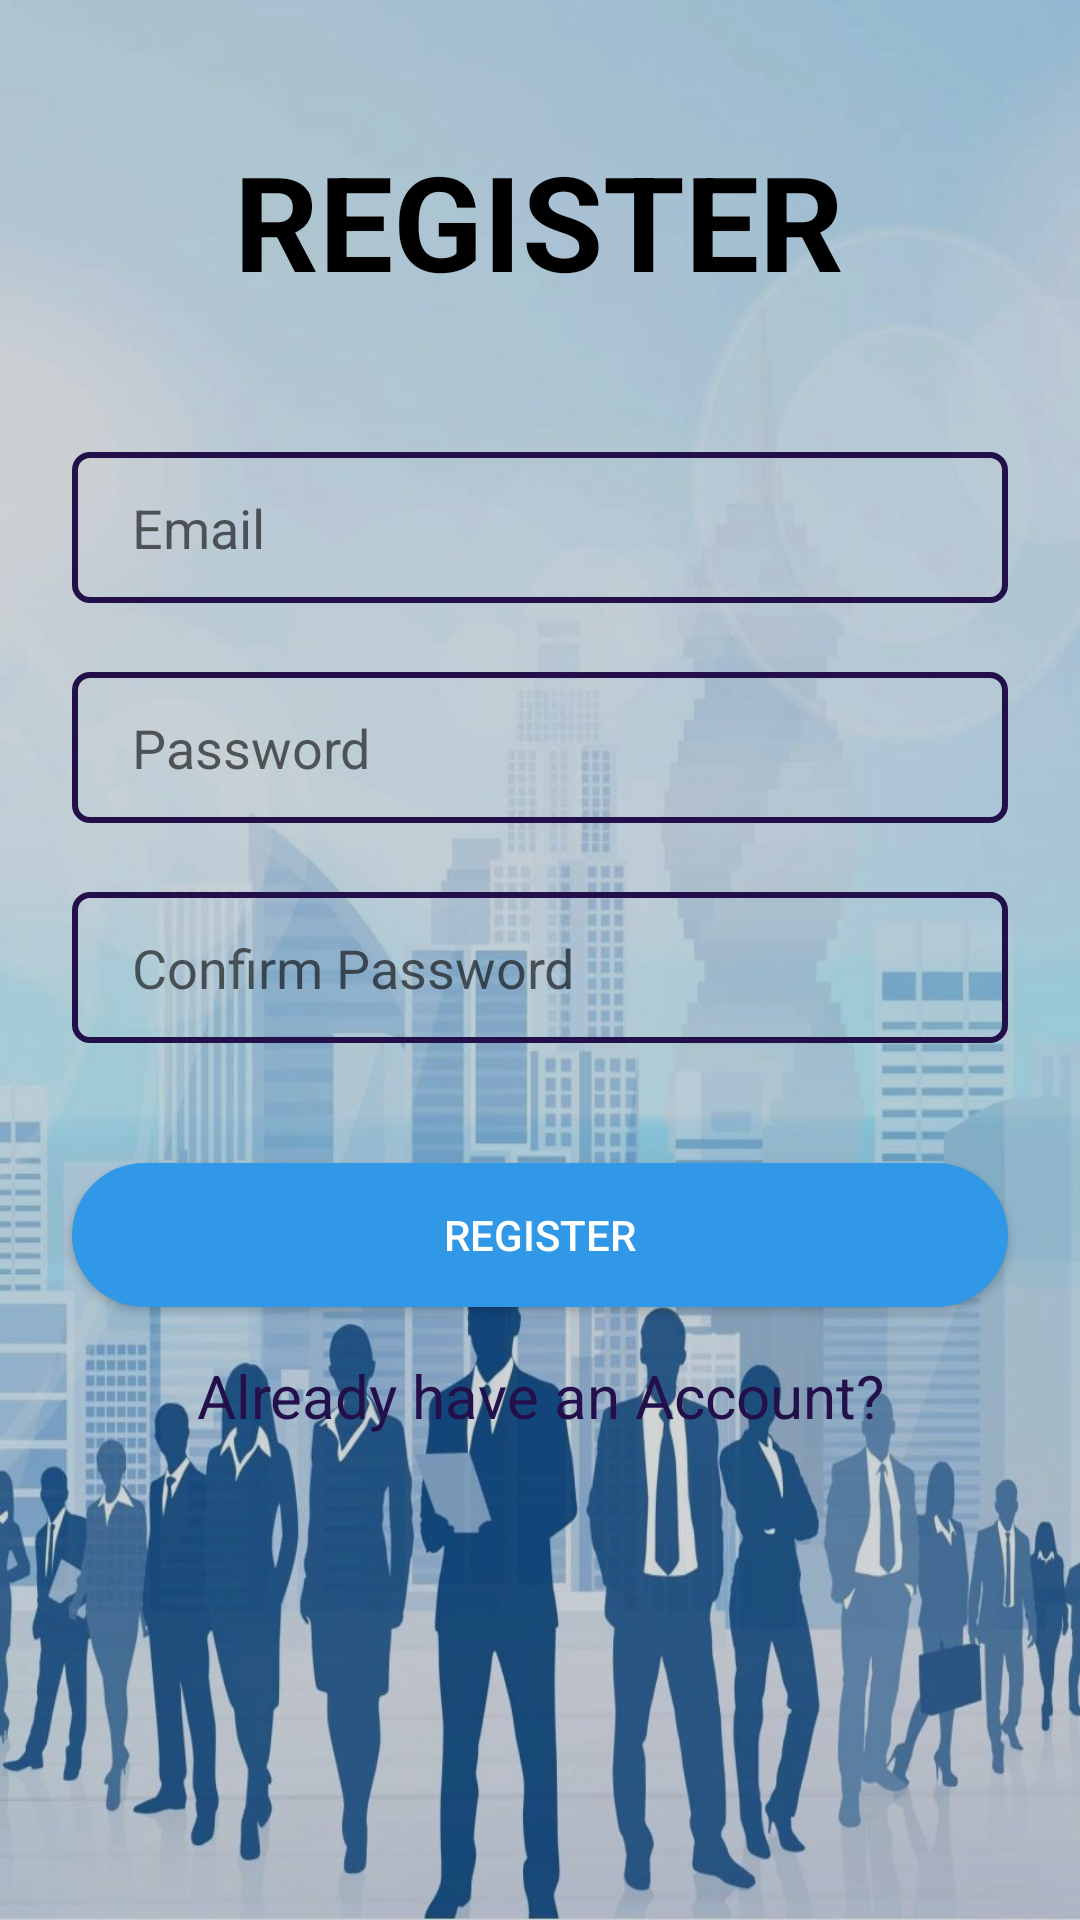

This screen was rendered from an Android layout file. Write that file and the resources it references.
<!-- AndroidManifest.xml: application theme Theme.MAD_Project -->
<!-- res/layout/activity_register.xml -->
<?xml version="1.0" encoding="utf-8"?>
<androidx.constraintlayout.widget.ConstraintLayout xmlns:android="http://schemas.android.com/apk/res/android"
    xmlns:app="http://schemas.android.com/apk/res-auto"
    xmlns:tools="http://schemas.android.com/tools"
    android:layout_width="match_parent"
    android:layout_height="match_parent"
    android:orientation="vertical"
    android:background="@drawable/bg"
    tools:context=".register">
    <View
        android:layout_height="match_parent"
        android:layout_width="match_parent"
        android:background="#28000000"/>

    <ScrollView
        android:layout_width="match_parent"
        android:layout_height="match_parent"
        tools:layout_editor_absoluteX="0dp"
        tools:layout_editor_absoluteY="42dp">

        <androidx.constraintlayout.widget.ConstraintLayout
            android:layout_width="match_parent"
            android:layout_height="match_parent">

            <TextView
                android:id="@+id/textView"
                android:layout_width="wrap_content"
                android:layout_height="wrap_content"
                android:layout_marginTop="44dp"
                android:text="REGISTER"
                android:textColor="@color/black"
                android:textSize="44sp"
                android:textStyle="bold"
                app:layout_constraintEnd_toEndOf="parent"
                app:layout_constraintHorizontal_bias="0.497"
                app:layout_constraintStart_toStartOf="parent"
                app:layout_constraintTop_toTopOf="parent"
                tools:ignore="MissingConstraints" />

            <EditText
                android:id="@+id/inputEmail"
                android:layout_width="0dp"
                android:layout_height="wrap_content"
                android:layout_marginStart="24dp"
                android:layout_marginTop="48dp"
                android:layout_marginEnd="24dp"
                android:background="@drawable/input_bg"
                android:drawableLeft="@drawable/ic_baseline_email_24"
                android:drawablePadding="10dp"
                android:ems="10"
                android:hint="Email"
                android:inputType="textEmailAddress"
                android:paddingLeft="20dp"
                android:paddingTop="13dp"
                android:paddingRight="20dp"
                android:paddingBottom="13dp"
                android:textColor="@color/black"
                app:layout_constraintEnd_toEndOf="parent"
                app:layout_constraintHorizontal_bias="0.0"
                app:layout_constraintStart_toStartOf="parent"
                app:layout_constraintTop_toBottomOf="@+id/textView"
                tools:ignore="MissingConstraints" />

            <EditText
                android:id="@+id/inputPassword"
                android:layout_width="0dp"
                android:layout_height="wrap_content"
                android:layout_marginStart="24dp"
                android:layout_marginTop="23dp"
                android:layout_marginEnd="24dp"
                android:background="@drawable/input_bg"
                android:drawableLeft="@drawable/ic_baseline_security_24"
                android:drawablePadding="10dp"
                android:ems="10"
                android:hint="Password"
                android:inputType="textPassword"
                android:paddingLeft="20dp"
                android:paddingTop="13dp"
                android:paddingRight="20dp"
                android:paddingBottom="13dp"
                android:textColor="@color/black"
                app:layout_constraintEnd_toEndOf="parent"
                app:layout_constraintStart_toStartOf="parent"
                app:layout_constraintTop_toBottomOf="@+id/inputEmail"
                tools:ignore="MissingConstraints" />

            <EditText
                android:id="@+id/confirmPassword"
                android:layout_width="0dp"
                android:layout_height="wrap_content"
                android:layout_marginTop="23dp"
                android:background="@drawable/input_bg"
                android:drawableLeft="@drawable/ic_baseline_security_24"
                android:drawablePadding="10dp"
                android:ems="10"
                android:hint="Confirm Password"
                android:inputType="textPassword"
                android:paddingLeft="20dp"
                android:paddingTop="13dp"
                android:paddingRight="20dp"
                android:paddingBottom="13dp"
                android:textColor="@color/black"
                app:layout_constraintEnd_toEndOf="@id/inputEmail"
                app:layout_constraintStart_toStartOf="@id/inputEmail"
                app:layout_constraintTop_toBottomOf="@+id/inputPassword"
                tools:ignore="MissingConstraints" />


            <Button
                android:id="@+id/btnRegister"
                android:layout_width="0dp"

                android:layout_height="wrap_content"

                android:layout_marginTop="40dp"
                android:background="@drawable/button"

                android:text="Register"
                android:textColor="@color/white"
                app:layout_constraintEnd_toEndOf="@+id/confirmPassword"
                app:layout_constraintHorizontal_bias="0.0"
                app:layout_constraintStart_toStartOf="@+id/inputPassword"
                app:layout_constraintTop_toBottomOf="@+id/confirmPassword" />

            <TextView
                android:id="@+id/alreadyHaveAccount"
                android:layout_width="wrap_content"
                android:layout_height="wrap_content"
                android:layout_marginTop="16dp"
                android:text="Already have an Account?"
                android:textColor="#230F49"
                android:textSize="20sp"
                app:layout_constraintEnd_toEndOf="@id/btnRegister"
                app:layout_constraintStart_toStartOf="@id/btnRegister"
                app:layout_constraintTop_toBottomOf="@id/btnRegister" />


        </androidx.constraintlayout.widget.ConstraintLayout>


    </ScrollView>

</androidx.constraintlayout.widget.ConstraintLayout>
<!-- resources referenced by this layout -->
<resources>
  <color name="black">#FF000000</color>
  <color name="white">#FFFFFFFF</color>
  <!-- drawable bg: jpg bitmap (drawable, 94217 bytes) -->
  <!-- drawable button (drawable) -->
  <?xml version="1.0" encoding="utf-8"?>
  <shape xmlns:android="http://schemas.android.com/apk/res/android" android:shape="rectangle" android:padding="10dp"
      >
      <solid android:color="@color/blue"/> 
      <corners
          android:bottomRightRadius="30dp"
          android:bottomLeftRadius="30dp"
          android:topLeftRadius="30dp"
          android:topRightRadius="30dp"
          />
  </shape>
  <!-- drawable input_bg (drawable) -->
  <?xml version="1.0" encoding="utf-8"?>
  <selector xmlns:android="http://schemas.android.com/apk/res/android">
      <item>
          <shape>
              <corners android:radius="5dp"/>
              <stroke android:color="#230F49" android:width="2dp"/>
          </shape>
      </item>
  
  </selector>
  <style name="Theme.MAD_Project" parent="Theme.Design.Light.NoActionBar">
          
          <item name="colorPrimary">@color/purple_500</item>
          <item name="colorPrimaryVariant">@color/black</item>
          <item name="colorOnPrimary">@color/white</item>
          
          <item name="colorSecondary">@color/teal_200</item>
          <item name="colorSecondaryVariant">@color/teal_700</item>
          <item name="colorOnSecondary">@color/black</item>
          
          <item name="android:statusBarColor" tools:targetApi="l">?attr/colorPrimaryVariant</item>
          
      </style>
  <color name="blue">#3098E6</color>
  <color name="purple_500">#0F0E10</color>
  <color name="teal_200">#FF03DAC5</color>
  <color name="teal_700">#FF018786</color>
</resources>
